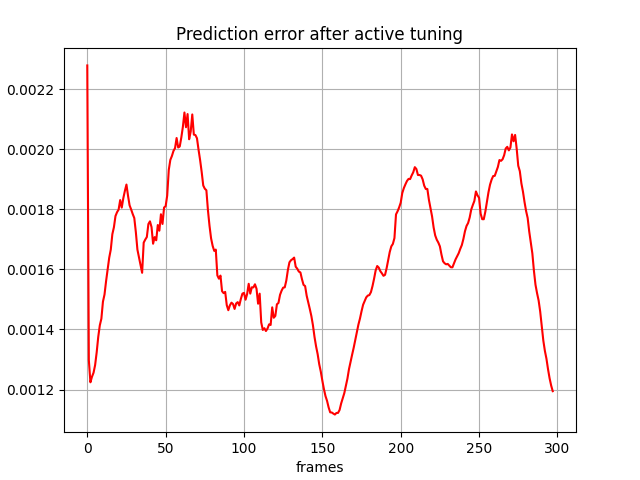

The table this chart was drawn from, first rows:
, 0
0, 0.00228
1, 0.001298
2, 0.001224
3, 0.001242
4, 0.001256
5, 0.001281
6, 0.001324
7, 0.001375
8, 0.001414
9, 0.001436
10, 0.001493
11, 0.001516
12, 0.001561
13, 0.001601
14, 0.001639
15, 0.001666
16, 0.001717
17, 0.001741
18, 0.001778
19, 0.001791
20, 0.001799
21, 0.001831
22, 0.001806
23, 0.001837
24, 0.001862
25, 0.001883
26, 0.001846
27, 0.001814
28, 0.0018
29, 0.001785
30, 0.001771
31, 0.001724
32, 0.001666
33, 0.001641
34, 0.001614
35, 0.001589
36, 0.001689
37, 0.0017
38, 0.001708
39, 0.001751
40, 0.00176
41, 0.001741
42, 0.001686
43, 0.001708
44, 0.001697
45, 0.001748
46, 0.001729
47, 0.001784
48, 0.001752
49, 0.001806
50, 0.001811
51, 0.001846
52, 0.001931
53, 0.001965
54, 0.001978
55, 0.001995
56, 0.002004
57, 0.002038
58, 0.002006
59, 0.00201
... 238 more rows
